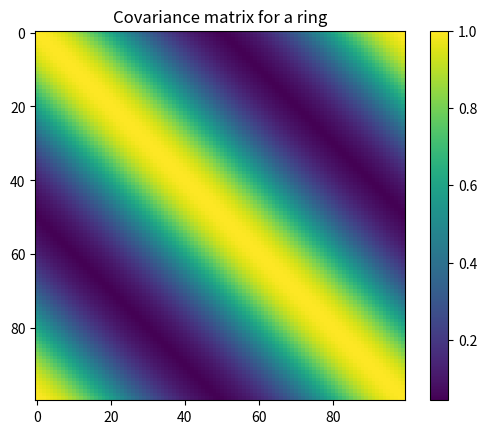
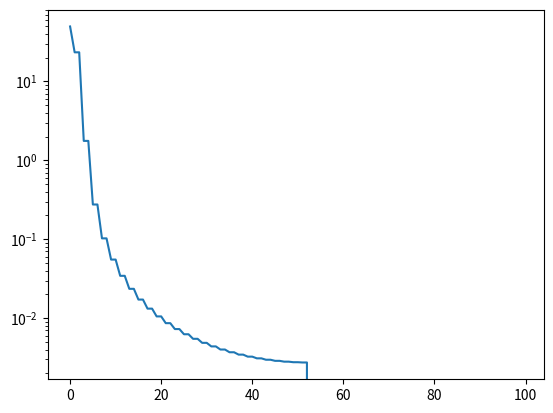
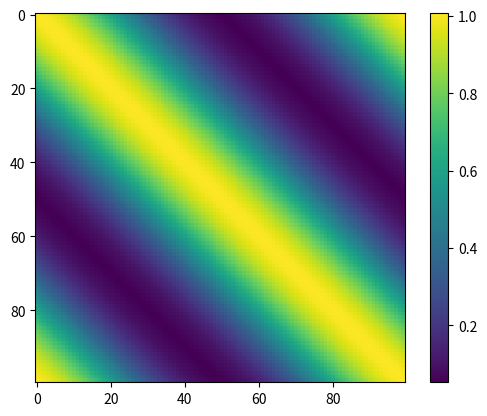

These charts were generated, in order, by the following Python code: (Note: this script raises an exception after producing the figures.)
import numpy as np
import scipy as sp
import scipy.special
import matplotlib.pyplot as plt


def correlation_matern(rho, rho0, nu=2.5):
    rho1 = np.sqrt(2 * nu) * np.abs(rho) / rho0
    zero_indices = np.where(rho1 == 0)[0]
    c = (rho1 ** nu 
         * sp.special.kv(nu, rho1) 
         / sp.special.gamma(nu) 
         / 2.0 ** (nu - 1))
    c[zero_indices] = 1.0
    return c


def correlation_exp(rho, rho0, dummy):
    c = np.exp(-np.abs(rho/rho0))
    return c


def correlation_sqd_exp(rho, rho0, dummy):
    c = np.exp(-(rho**2 / (2 * rho0**2)))
    return c


def make_correlation_matrix(rho, rho0, correlation, nu=None):
    Nx = rho.size
    cor_vec = correlation(rho, rho0, nu)                                                                                                                                                                                                                                                                        
    C = np.zeros([Nx, Nx])                                                                                                                                                                                                                                                                                          
    cor_vec = np.concatenate([cor_vec[:0:-1], cor_vec])                                                                                                                                                                                          
    for i in range(Nx):
        C[i] = cor_vec[Nx-1 - i:2 * Nx - 1 - i]
    return C


# # Check matern against exp

# In[6]:


rho = np.arange(10)
rho0 = 10
nu = .5


# In[7]:


print(nu)
correlation_matern(rho, rho0, nu)


# In[8]:


correlation_exp(rho, rho0, nu)


# # Check matern agains sqd exp

# In[9]:


rho = np.arange(10)
rho0 = 10
nu = 150


# In[10]:


print(nu)
correlation_matern(rho, rho0, nu)


# In[11]:


correlation_sqd_exp(rho, rho0, nu)


# # Correlation matrix for a ring

# In[12]:


n = 100
rho0 = 20
rho = np.arange(n, dtype=float)
rho = np.minimum(rho % n, (n - rho) % n)

P = make_correlation_matrix(rho, rho0, correlation_sqd_exp)

plt.figure()
im = plt.imshow(P)
plt.colorbar(im)
plt.title('Covariance matrix for a ring')


# In[13]:


D, E = sp.linalg.eigh(P)
D = D.clip(min=0)
D = D[::-1]
E = E[:, ::-1]


# In[14]:


plt.figure()
plt.semilogy(D)


# In[15]:


sqrtP = E @ np.diag(np.sqrt(D)) @ E.T


# In[16]:


plt.figure()
im = plt.imshow(sqrtP@sqrtP)
plt.colorbar(im)


# # Check ensemble est. of covariance

# In[17]:


n = 100
Ne = 100
rho0 = 0.1
Nrealizations = 200
NeigSubspace = 5
nu = 3/2
rho = np.arange(n)/n

P = make_correlation_matrix(rho, rho0, correlation_matern, nu=nu)

D, E = sp.linalg.eigh(P)
D = D.clip(min=0)
D = D[::-1]
E = E[:, ::-1]
sqrt_P = E @ np.sqrt(P) @ E.T
E_save = np.zeros([n, NeigSubspace, Nrealizations])
D_save = np.zeros([NeigSubspace, Nrealizations])


# In[18]:


for ii in range(Nrealizations):
    X = sqrt_P @ np.random.randn(n, Ne)
    X = X - np.repeat(X.mean(axis=1)[:, None], Ne, axis=1)
    X = X / np.sqrt(Ne - 1)
    P_hat = X @ X.T
    D_save[:, ii], E_save[:, :, ii] = sp.linalg.eigh(
        P_hat, eigvals=((n - NeigSubspace), n - 1))


# In[19]:


max_lambda = np.zeros([Nrealizations, Nrealizations])
min_lambda = max_lambda.copy()
sum_lambda = max_lambda.copy()
for ii in range(Nrealizations):
    for jj in range(Nrealizations):
        IPs = E_save[:, :, ii].T @ E_save[:, :, jj]
        Lambda = sp.linalg.svd(IPs, compute_uv=False)
        max_lambda[ii, jj] = Lambda.max()
        min_lambda[ii, jj] = Lambda.min()
        sum_lambda[ii, jj] = (Lambda**2).sum()


# In[20]:


this = max_lambda.mean()
plt.figure()
im = plt.imshow(max_lambda)
plt.colorbar(im)
plt.title(f'max lambda; mean: {this:0.4}')

this = min_lambda.mean()
plt.figure()
im = plt.imshow(min_lambda)
plt.colorbar(im)
plt.title(f'min lambda; mean: {this:0.4}')

this = sum_lambda.mean()
plt.figure()
im = plt.imshow(sum_lambda)
plt.colorbar(im)
plt.title(f'sum lambda; mean: {this:0.4}')

